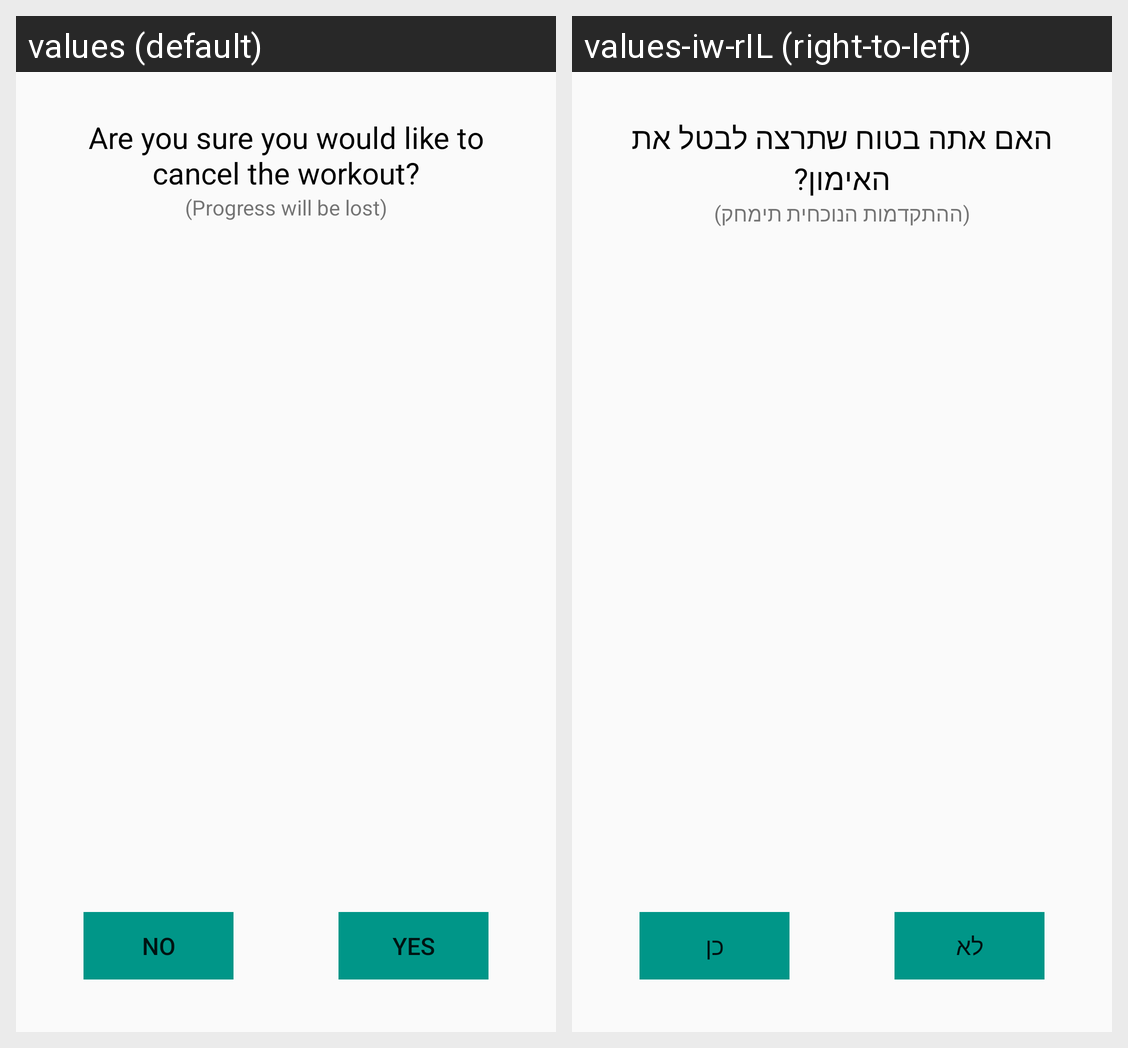

The Android screen above is rendered under two locales of the same app. Produce the string resources it draws, with the default and per-locale values.
Android screen res/layout/dialog_cancelworkout.xml rendered under 2 locales, left to right: values (default), values-iw-rIL (right-to-left). Device: Nexus 5 (rendered at 1080×1920; each locale shown at half size, 540×960, under a caption strip naming it); theme AppTheme.
Strings drawn on this screen, with the default value and each locale's value (text and hints the layout hard-codes, and strings that could not be matched under every locale, appear in the picture but are not listed):

tv_txt_are_you_sure
  values: Are you sure you would like to cancel the workout?
  values-iw-rIL: האם אתה בטוח שתרצה לבטל את האימון?

tv_txt_hint_progress_lost
  values: (Progress will be lost)
  values-iw-rIL: (ההתקדמות הנוכחית תימחק)

btn_txt_yes
  values: Yes
  values-iw-rIL: כן

btn_txt_no
  values: No
  values-iw-rIL: לא
